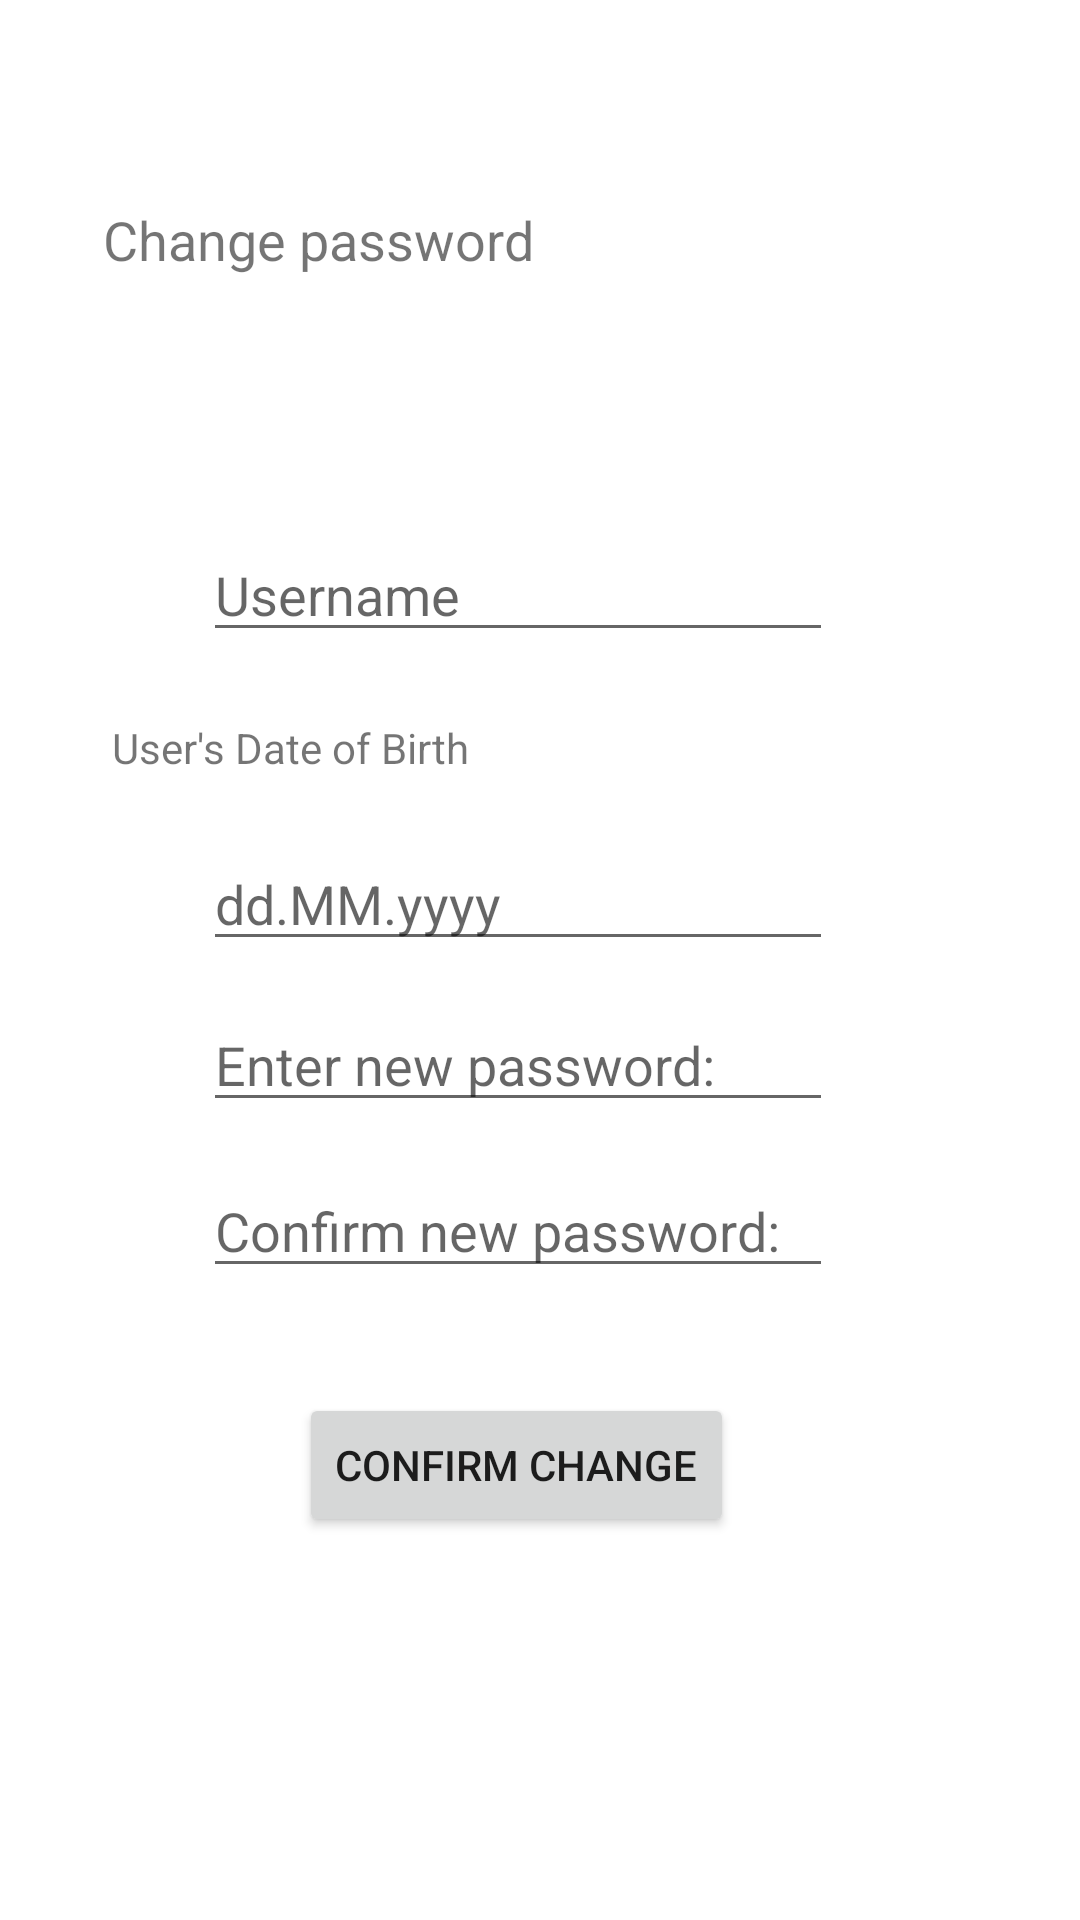

Layout XML and referenced resources for this Android screen:
<!-- AndroidManifest.xml: application theme Theme.Week11 -->
<!-- res/layout/fragment_forgot.xml -->
<?xml version="1.0" encoding="utf-8"?>
<androidx.constraintlayout.widget.ConstraintLayout
    xmlns:android="http://schemas.android.com/apk/res/android"
    xmlns:app="http://schemas.android.com/apk/res-auto"
    xmlns:tools="http://schemas.android.com/tools"
    android:layout_width="match_parent"
    android:layout_height="match_parent">

    <TextView
        android:id="@+id/textView"
        android:layout_width="wrap_content"
        android:layout_height="wrap_content"
        android:text="Change password"
        android:textSize="18sp"
        app:layout_constraintBottom_toBottomOf="parent"
        app:layout_constraintEnd_toEndOf="parent"
        app:layout_constraintHorizontal_bias="0.158"
        app:layout_constraintStart_toStartOf="parent"
        app:layout_constraintTop_toTopOf="parent"
        app:layout_constraintVertical_bias="0.11" />

    <EditText
        android:id="@+id/passEdit"
        android:layout_width="wrap_content"
        android:layout_height="wrap_content"
        android:ems="10"
        android:hint="Enter new password:"
        android:inputType="textPassword"
        android:lines="1"
        android:maxLength="30"
        android:password="false"
        android:selectAllOnFocus="true"
        android:singleLine="true"
        app:layout_constraintBottom_toBottomOf="parent"
        app:layout_constraintEnd_toEndOf="parent"
        app:layout_constraintHorizontal_bias="0.452"
        app:layout_constraintStart_toStartOf="parent"
        app:layout_constraintTop_toBottomOf="@+id/dateField"
        app:layout_constraintVertical_bias="0.044" />

    <EditText
        android:id="@+id/passConfirm"
        android:layout_width="wrap_content"
        android:layout_height="wrap_content"
        android:ems="10"
        android:hint="Confirm new password:"
        android:inputType="textPassword"
        android:lines="1"
        android:maxLength="30"
        android:password="false"
        android:selectAllOnFocus="true"
        android:singleLine="true"
        app:layout_constraintBottom_toBottomOf="parent"
        app:layout_constraintEnd_toEndOf="parent"
        app:layout_constraintHorizontal_bias="0.452"
        app:layout_constraintStart_toStartOf="parent"
        app:layout_constraintTop_toBottomOf="@+id/passEdit"
        app:layout_constraintVertical_bias="0.063" />

    <EditText
        android:id="@+id/userField"
        android:layout_width="wrap_content"
        android:layout_height="wrap_content"
        android:layout_marginTop="84dp"
        android:ems="10"
        android:inputType="textPersonName"
        android:lines="1"
        android:singleLine="true"
        android:hint="Username"
        app:layout_constraintBottom_toBottomOf="parent"
        app:layout_constraintEnd_toEndOf="parent"
        app:layout_constraintHorizontal_bias="0.452"
        app:layout_constraintStart_toStartOf="parent"
        app:layout_constraintTop_toBottomOf="@+id/textView"
        app:layout_constraintVertical_bias="0.0"
        android:maxLength="25"
        android:selectAllOnFocus="true"/>

    <EditText
        android:id="@+id/dateField"
        android:layout_width="wrap_content"
        android:layout_height="wrap_content"
        android:ems="10"
        android:hint="dd.MM.yyyy"
        android:inputType="date"
        android:lines="1"
        android:selectAllOnFocus="true"
        app:layout_constraintBottom_toBottomOf="parent"
        app:layout_constraintEnd_toEndOf="parent"
        app:layout_constraintHorizontal_bias="0.452"
        app:layout_constraintStart_toStartOf="parent"
        app:layout_constraintTop_toBottomOf="@+id/userField"
        app:layout_constraintVertical_bias="0.162" />

    <Button
        android:id="@+id/regButton"
        android:layout_width="wrap_content"
        android:layout_height="wrap_content"
        android:layout_marginBottom="120dp"
        android:text="Confirm change"
        app:layout_constraintBottom_toBottomOf="parent"
        app:layout_constraintEnd_toEndOf="parent"
        app:layout_constraintHorizontal_bias="0.464"
        app:layout_constraintStart_toStartOf="parent"
        app:layout_constraintTop_toBottomOf="@+id/dateField"
        app:layout_constraintVertical_bias="0.95" />

    <TextView
        android:id="@+id/textView19"
        android:layout_width="wrap_content"
        android:layout_height="wrap_content"
        android:text="User's Date of Birth"
        app:layout_constraintBottom_toTopOf="@+id/dateField"
        app:layout_constraintEnd_toEndOf="parent"
        app:layout_constraintHorizontal_bias="0.155"
        app:layout_constraintStart_toStartOf="parent"
        app:layout_constraintTop_toBottomOf="@+id/userField"
        app:layout_constraintVertical_bias="0.527" />
</androidx.constraintlayout.widget.ConstraintLayout>
<!-- resources referenced by this layout -->
<resources>
  <style name="Theme.Week11" parent="Theme.MaterialComponents.DayNight.DarkActionBar">
          
          <item name="colorPrimary">@color/purple_500</item>
          <item name="colorPrimaryVariant">@color/purple_700</item>
          <item name="colorOnPrimary">@color/white</item>
          
          <item name="colorSecondary">@color/teal_200</item>
          <item name="colorSecondaryVariant">@color/teal_700</item>
          <item name="colorOnSecondary">@color/black</item>
          
          <item name="android:statusBarColor" tools:targetApi="l">?attr/colorPrimaryVariant</item>
          
          <item name="windowActionBar">false</item>
          <item name="windowNoTitle">true</item>
      </style>
  <!-- not gathered from this repository: default colours our renderer supplied (Android Studio template values) -->
  <color name="purple_500">#FF6200EE</color>
  <color name="purple_700">#FF3700B3</color>
  <color name="teal_200">#FF03DAC5</color>
  <color name="teal_700">#FF018786</color>
  <color name="black">#FF000000</color>
  <color name="white">#FFFFFFFF</color>
</resources>
